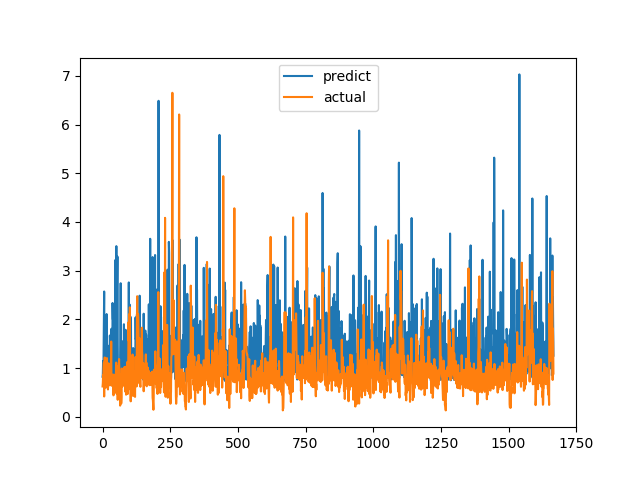

Values plotted in this chart, from the file beside it:
predict, actual
0.8235, 0.6238
0.8747, 0.6915
1.143, 0.8558
0.8215, 0.7094
1.422, 1.015
1.929, 1.116
2.573, 0.4183
0.8054, 1.002
1.036, 1.219
1.107, 1.143
1.345, 0.6528
1.572, 0.6747
1.326, 0.601
0.8014, 0.6695
0.9385, 0.6538
2.11, 0.7814
1.054, 1.206
0.8145, 0.8469
0.9441, 0.8286
1.345, 0.6482
0.8827, 0.5624
1.459, 0.7183
1.168, 1.1
1.092, 0.9542
1.177, 0.729
0.856, 0.6694
1.292, 0.8631
1.67, 0.6465
1.555, 0.8223
0.7668, 0.9236
0.8294, 0.8301
1.652, 1.067
0.8897, 1.546
1.808, 0.6827
0.7677, 0.6386
0.8329, 0.6464
0.8752, 0.6881
2.337, 0.7274
2.01, 0.65
1.978, 0.8694
0.9829, 0.4409
2.013, 0.4519
1.609, 0.7575
0.8541, 0.4952
0.8115, 0.6851
0.8175, 0.7244
1.082, 0.8654
3.218, 0.74
1.175, 0.8071
0.9173, 0.8204
0.9751, 1.114
3.504, 1.109
0.9256, 0.4751
0.9933, 1.039
2.688, 0.9458
3.29, 0.7878
1.618, 0.3505
0.7062, 0.9368
0.9175, 0.9868
1.056, 0.647
... 1,607 more rows
